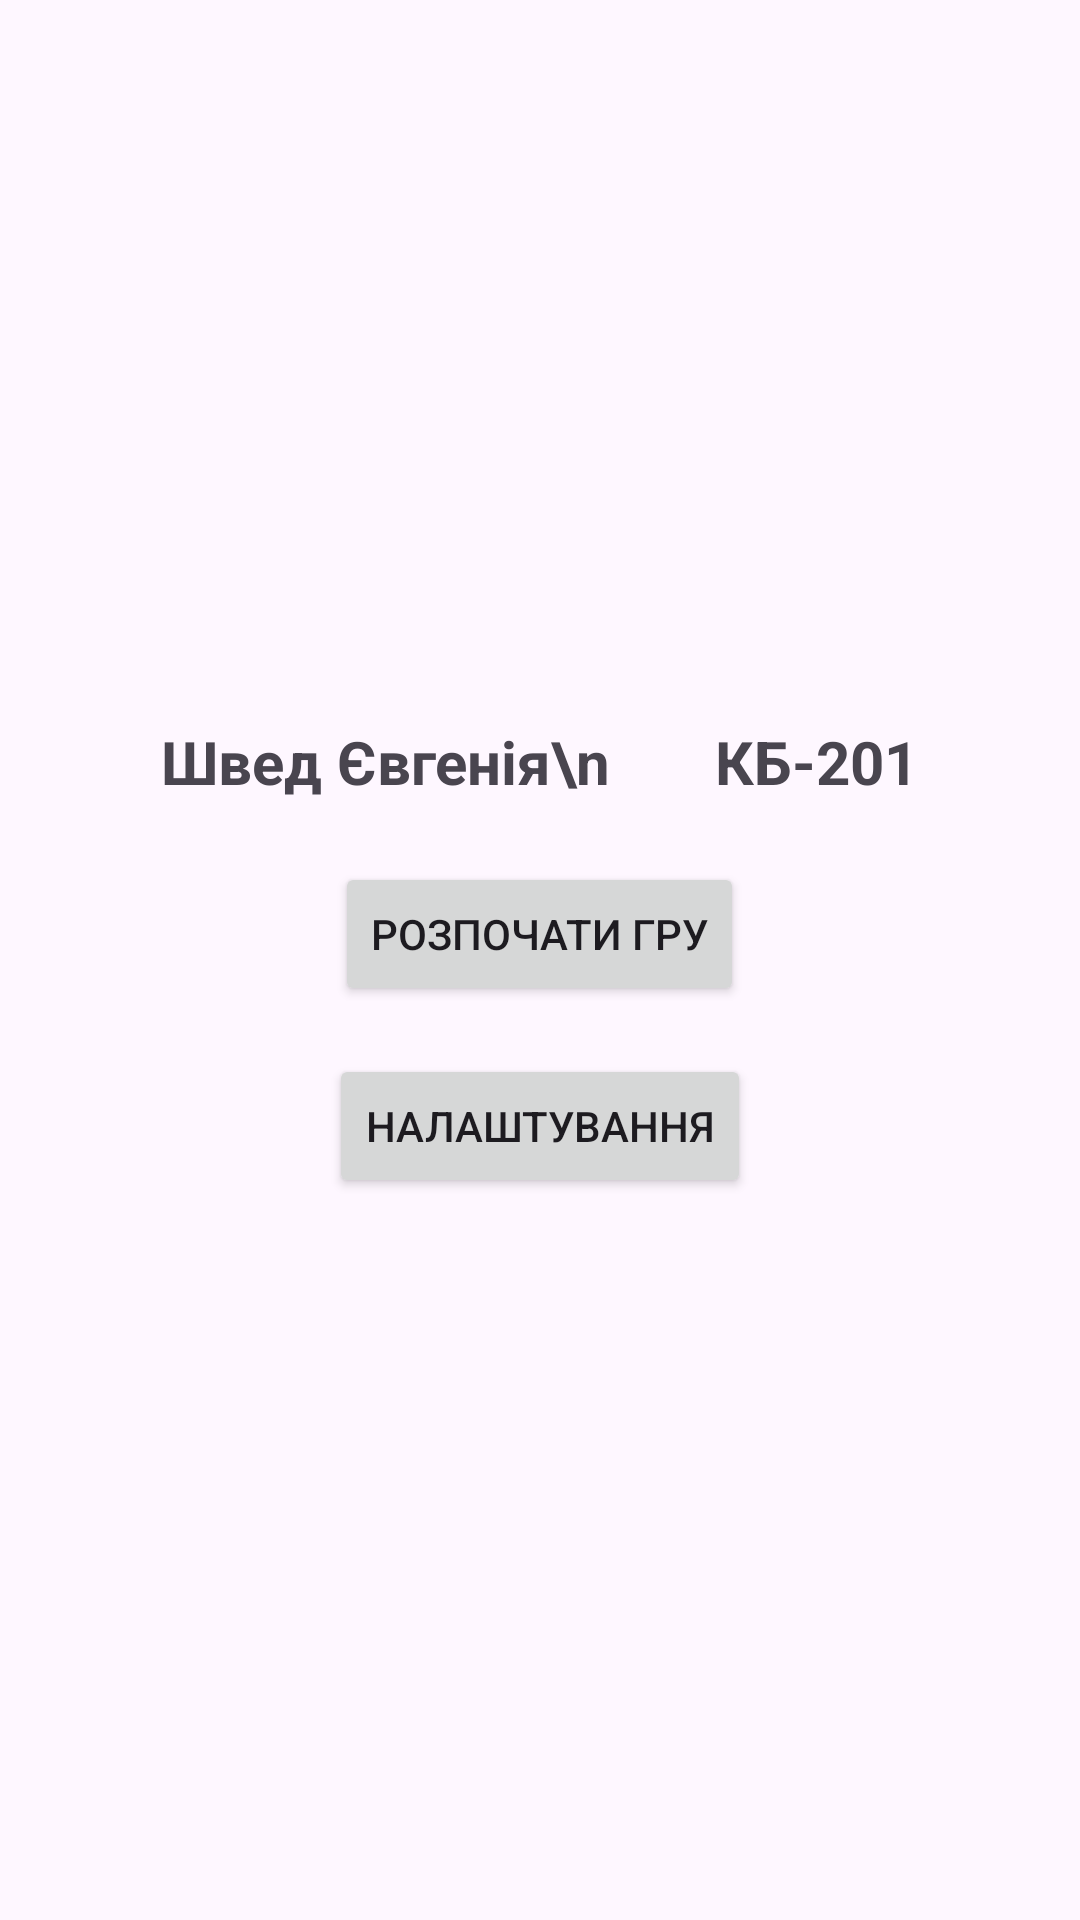

The Android layout XML behind this screen, and the referenced resources:
<!-- AndroidManifest.xml: application theme Theme.Lab1_Shved -->
<!-- res/layout/activity_main.xml -->
<?xml version="1.0" encoding="utf-8"?>
<LinearLayout
    xmlns:android="http://schemas.android.com/apk/res/android"
    xmlns:app="http://schemas.android.com/apk/res-auto"
    xmlns:tools="http://schemas.android.com/tools"
    android:layout_width="match_parent"
    android:layout_height="match_parent"
    android:orientation="vertical"
    android:padding="16dp"
    android:gravity="center"
    tools:context=".MainActivity">

    
    <TextView
        android:layout_width="wrap_content"
        android:layout_height="wrap_content"
        android:text="Швед Євгенія\n       КБ-201"
        android:textSize="20sp"
        android:textStyle="bold"
        android:layout_gravity="center"/>

    
    <Button
        android:layout_width="wrap_content"
        android:layout_height="wrap_content"
        android:text="Розпочати гру"
        android:id="@+id/startGameButton"
        android:layout_marginTop="20dp"/>

    
    <Button
        android:layout_width="wrap_content"
        android:layout_height="wrap_content"
        android:text="Налаштування"
        android:id="@+id/settingsButton"
        android:layout_marginTop="16dp"/>
</LinearLayout>
<!-- resources referenced by this layout -->
<resources>
  <style name="Theme.Lab1_Shved" parent="Base.Theme.Lab1_Shved" />
  <style name="Base.Theme.Lab1_Shved" parent="Theme.Material3.DayNight.NoActionBar">
          
          
      </style>
</resources>
